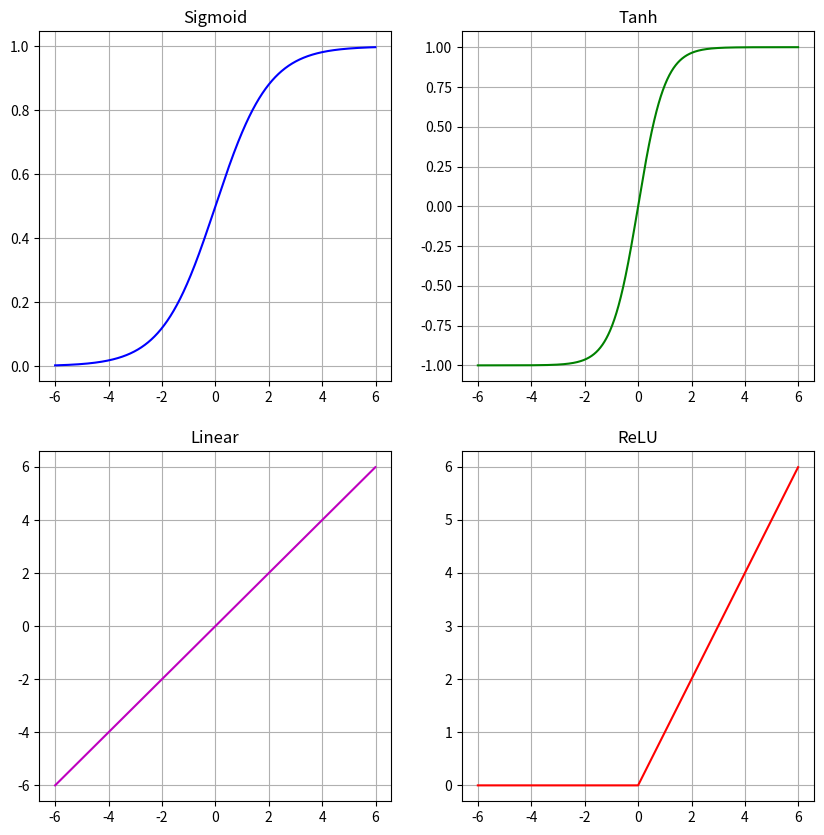

Python code for this plot:
#!/usr/bin/env python
# coding: utf-8

# # Convolutional Neural Networks
# 
# 
# There exists different types of deep neural networks, e.g.
# * Convolutional Neural Networks (CNNs)
# * Deep Belief Networks (DBNs)
# * Stacked Autoencoders
# * (Hierarchical) Recurrent Networks
# * (Hierarchical) Attention Networks
# * Sequence-to-Sequence Networks
# * Transformer Networks
# * Deep Q-Networks (Deep Reinforcementlearning)
# * Generative Adversarial Networks
# 
# and many variants of them. 
# 
# Among these different types, CNNs are currently the most relevant ones. This section describes the overall architecture and the different layer-types, applied in a CNN. 

# ## Overall Architecture
# 
# ### General Idea
# 
# 
# On an abstract level the architecture of a Deep Neural Network looks like this:
# 
# <img src="https://maucher.home.hdm-stuttgart.de/Pics/dnnExtractorClassifier.png" alt="Drawing" style="width: 800px;"/>
# 
# The goal of deep learning is to extract meaningful features. The *Extractor-Part* of the network learns from low-level features (e.g. pixel values) at the input of the network a hierarchy of increasingly meaningful features. Using informative features a classifier at the end of the Deep Neural Network can easily determine the correct class (see also the sketch below and the [cat-example-image](#cnnconceptcat)). 

# **Example:** Assume that a classifier shall learn to distinguish the two classes *House* and *Car*. The accuracy of such a classifier strongly depends on the type of input (= image representation) to the classifier. 
# 
# As sketched on the left hand-side of the picture below, one type of input is the image itself, i.e. the array of intensity-values of all pixels. Pixel-intensities are not very *informative* in the context of classification. Moreover, this type of input is quite large: $r \times c \times d$ values, where $r$ is the height, $c$ is the width and $d$ is the number of channels of the image. Hence, the classifier's accuracy can be expected to be low. It would be much better to pass more informative features to the classifier. For example better features could be edges of different directions or even more complex structures, which frequently appear in the training data and are informative in the sense, that they provide strong hints to determine the object's class. Moreover, as also depicted in the sketch below, it can also be helpful to not only encode *which feature is present* but also *where does the feature appear*. 
# 
# <img src="https://maucher.home.hdm-stuttgart.de/Pics/betterFeatures.png"> 

# **Visualization of learned features**
# 
# In [Zeiler and Fergus: Visualizing and Understanding of Convolutional Neural Networks](https://arxiv.org/pdf/1311.2901.pdf) the authors demonstrated, that deep neural networks actually learn informative features (as sketched in the drawing above). The first layers learn quite low-level structures such as edges. The next layer combines these simple structures to more complex and more informative structures and so on. In this way the extractor part of a deep neural network learns a hierarchy of informative features.
# 
# Learned features in layers 1 and 2:
# <img src="https://maucher.home.hdm-stuttgart.de/Pics/zeilerLayers1-2.PNG">
# 
# Learned features in layer 3:
# <img src="https://maucher.home.hdm-stuttgart.de/Pics/zeilerLayer3.PNG"> 
# 
# Learned features in layers 4 and 5:
# <img src="https://maucher.home.hdm-stuttgart.de/Pics/zeilerLayers4-5.PNG"> 

# ### Milestone Alex-Net
# 
# The picture below contains a very famous CNN - the so called [AlexNet](https://www.nvidia.cn/content/tesla/pdf/machine-learning/imagenet-classification-with-deep-convolutional-nn.pdf), which won the ImageNet contest in 2012. In the classification-task of this contest 1000 different objects must be recognized in images. For training 15 million labeled images have been applied. On a computer with two GTX 580 3GB GPUs training took about 6 days. AlexNet achieved a top-5 error rate of 15.4% - compared to 26.2% of the second best. AlexNet can be considered as an important milestone in the development and application of deep neural networks.
# <a id="alexnet"></a>
# <img src="https://maucher.home.hdm-stuttgart.de/Pics/AlexNetArchitecture.png" width="800" align="center">

# The input of to the AlexNet is a 3-channel RGB-image. The dense-layer at the output consists of 1000 neurons, each refering to one of the 1000 object categories, which are distinguished in the ImageNet data. The index of the output-neuron with the maximum value indicates the most-probable object category. 

# Between input- and output-layer, there are basically three different types of layers:
# * convolutional layers
# * pooling layers
# * fully connected layers
# 
# Moreover, normalisation-layers, dropout-layers, deconvolution-layers and dilation-layers are also frequently applied in CNNs. In the following sections, these layer types are described.

# ## Convolution Layer
# 
# A key concept of CNNs is the convolutional layer. This layer type applies convolutional filtering, which has already been introduced in section [preprocessing](../preprocessing/02filtering.ipynb). For recap, the basics of convolution-filtering are summarized in the next subsection.
# 
# [//]: # "In this section first the concept of conventional convolutional filtering is described. Then subsection [Convolutional Layer in CNNs](#convLayer) discusses the application of this concept in CNNs."

# <a id="conceptConvolution"></a>
# ### Recap: 2D-Convolution Filtering
# 
# Convolution Filtering of a 2D-Input of size 
# 
# $$
# (r \times c)
# $$ 
# 
# with a 2D-Filter of size 
# 
# $$
# (a \times b)
# $$
# 
# is defined by applying the filter at each possible position and calculating the scalar product of the filter coefficients and the input-values covered by the current position of the filter. This scalar product is the filter-output at the corresponding position. 
# If the filter is applied with a stepsize of $s=1$, then there exists $(r-a+1) \times (c-b+1)$ possible positions for calculating the scalar product. Hence, the output of the convolution filtering is of size 
# 
# $$
# (r-a+1) \times (c-b+1).
# $$
# 
# Hereafter, we assume to have quadratic inputs of size $(r \times r)$ and quadratic filters of size $(a \times a)$. 

# The picture below shows the convolution-filtering of a $(10 \times 10)$ input with an average filter of size $(3 \times 3)$. In this picture the filtering operation is only shown for the upper right and the lower left position. Actually, there are $(8 \times 8)$ elements in the output.
# 
# > **Note:** In signal processing convolution and correlation is not the same. Convolution is correlation with the filter rotated 180 degrees. In context of neural networks, where filter coefficients are learned, this distinction can be ignored. As it is common in machine learning literature, in this notebook convolution and correlation are the same.

# <img src="https://maucher.home.hdm-stuttgart.de/Pics/ConvolutionConceptSmall.png" width="600" align="center">

# #### Stepsize
# The filter need not be convolved in steps of $s=1$ across the input. Larger stepsizes yield a correspondingly smaller output. In the picture below filtering with stepsize of $s=2$ is shown below filtering the same input with a stepsize of $s=1$. 
# 
# <img src="https://maucher.home.hdm-stuttgart.de/Pics/ConvStepSizeSmall.png" width="600" align="center">
# 
# 

# #### Zero-Padding
# Besides stepsize, *Padding* is an important parameter of convolutional filtering. A padding of $p>0$ means, that at the left, right, upper and lower boundary of the input $p$ columns (rows) of zeros are attached to the input. In the picture below a padding of $p=1$ (lower part) is compared with a convolutional filtering without padding (upper part).
# Often zero-padding is set such that the size of output is equal to the size of the input. For a stepsize of $s=1$ and an uneven filter-width of $a$, this is the case if
# 
# $$
# p=\frac{a-1}{2}
# $$
# 
# <img src="https://maucher.home.hdm-stuttgart.de/Pics/ConvPaddingSmall.png" width="600" align="center">
# 

# For a quadratic input with sidelength `r`, a quadratic filter of side-length `a`,  a padding of `p`, and a stepsize of `s`, the quadratic output of convolution-filtering has a side-length of 
# 
# $$
# o=\frac{r-a+2p}{s}+1.
# $$

# <img src="http://maucher.home.hdm-stuttgart.de/Pics/ConvolutionFilterDemo3.gif" style="width:800px" align="center">

# <a id="convLayer"></a>
# ### Convolutional Layer in CNNs
# 
# In Convolutional Neural Networks (CNN), Convolution-Layers implement the concept of convolution-filtering. However, in CNNs
# * the filter coefficients are not defined by the user. Instead they are **learned in the training phase**, such that these filters are able to detect patterns, which frequently occur in the training data. In the context of CNNs the filter-coefficients are called **weights**.
# * the output of a convolutional filter is called a **feature map**. All elements of a single feature map are calculated by the same set of **shared weights**.
# * the output-elements of a convolutional filter are typically fed element-wise to an **activation-function**, which maps single scalars to other scalars in a non-linear manner. 
# * for a given input not only one, but **multiple feature maps** are calculated in parallel. Different feature maps have different sets of **shared weights**. 
# * The input does not only contain one, but multiple parallel 2D arrays of equal size. These parallel 2D-arrays are called **channels**.
# 

# Below, we start from the **Dense Layer** - the typical type of layer in conventional feed forward networks like Multi-Layer-Perceptrons. Coming from the dense layer, we first describe the difference to the 1-dimensional convolution convolution before we extend to the 2-dimensional convolution, as typically applied in CNNs for obect-recognition.   

# <a id="denselayer"></a>
# #### Dense Layer (Fully Connected Layer)
# In conventional neural networks (Multi Layer Perceptron) each layer is a so called *Dense Layer* (or *fully connected layer*) as depicted in the image below: 
# <img src="https://maucher.home.hdm-stuttgart.de/Pics/denseLayerTikz.png" style="width: 600px" />
# 
# In a dense layer each neuron in layer $k$ is connected to all neurons in layer $k-1$.
# 
# If $\mathbf{x}=(x_1,x_2,\ldots,x_n)$ is the input and $\mathbf{y}=(y_1,y_2,\ldots,y_m)$ is the output of a fully connected layer, then 
# 
# $$
# \mathbf{y}=g(W \cdot \mathbf{x^T}),
# $$
# 
# where $g()$ is the activation function and 
# 
# $$W=\left(
# 		\begin{array}{cccc}
# 		w_{1,1} & w_{1,2} & \cdots & w_{1,n}  \\ 
# 		w_{2,1} & w_{2,2} & \cdots & w_{2,n}  \\ 
#         \vdots &  \vdots  & \ddots & \vdots  \\
# 		w_{m,1} & w_{m,2} & \cdots & w_{m,n}  \\ 
# 		\end{array}
# 		\right)
# $$
# 
# is the weight matrix. Entry $w_{i,j}$ is the weight from the $j.th$ element in $\mathbf{x}$ to the $i.th$ element in $\mathbf{y}$.

# #### Simple Convolutional Layer 1-Dimensional
# 
# In contrast to a dense layer, in a convolutional layer
# 
# * neurons in the output of the layer are not connected to all neurons of the previous layer
# 
# * all neurons in the output of the layer share the same weights
# 
# The set of shared weights ($w_1, w_2, w_3$ in the picture below) are the learnable filter coefficients. These filter coefficients define a *feature*, which is extracted by this filter. The set of output-neurons, which share the same weight-set are called **feature map**. The value of each output neuron $y_j$ indicates how strong the feature, defined by the weight-set, is present in the input-area, which is connected to $y_j$.  
# 
# A single feature map calculated from a single channel in a 1-dimensional convolutional layer is shown below:
# 
# <img src="https://maucher.home.hdm-stuttgart.de/Pics/convLayer1DTikz.png" style="width: 600px" />

# #### Simple Convolutional Layer 2-Dimensional
# 
# If the neurons in the input and output of the convolution layer are aranged as 2-dimensional arrays, and the shared weight-set is also 2-dimensional, we speak of a 2-dimensional convolution layer.
# 
# A single feature map calculated from a single channel in a 2-dimensional convolutional layer as shown below:
# 
# <img src="https://maucher.home.hdm-stuttgart.de/Pics/convLayer2DTikz.png" style="width: 600px" />
# 
# The picture below represents the same operation as the picture above, but in a more abstract manner. We will use this simpler represenation in the sequel.
# 
# <img src="https://maucher.home.hdm-stuttgart.de/Pics/convLayer2DarrayTikz.png" style="width: 500px" />

# <a id="multichannels"></a>
# #### Multiple Channels at the input of the Convolutional Layer
# In CNNs the input to a convolutional layer is in general not a single 2D-array, but a set of multiple arrays (channels). For example in object recognition the input of the first convolutional layer $conv_1$ is usually the image. The number of channels is then 3 for a RGB-image and 1 for a greyscale image. For all of the following convolutional layers $conv_i, \; i>1,$ the input is typically the set of (pooled) feature maps of the previous layer $conv_{i-1}$. In the picture below the calculation of the values of a single feature map from $L=3$ channels at the input of the convolutional layer is depicted. Note that for calculating the values of a single feature map, for each channel an individual filter is learned and applied. 
# 
# 
# 
# <img src="https://maucher.home.hdm-stuttgart.de/Pics/ConvolutionMultChan.png" width="500" align="center">
# 

# <a id="multifeatures"></a>
# #### Multiple Feature Maps at the output of the Convolutional Layer
# The previous subsection demonstrated the calulation of a single feature map from multiple channels at the input of the convolutional layer. **In a CNN there are multiple channels at the input and multiple feature maps at the output of a convolutional layer.** For sake of simplicity - and because we already know how multiple channels at the input influence a single feature map at the output - the picture and the code cells below demonstrate how multiple feature maps at the output are calculated from a single channel. Note that each feature map has it's own set of shared weights (filter-coeffients) for each channel at the input of the convolutional layer:
# 
# <img src="https://maucher.home.hdm-stuttgart.de/Pics/ConvolutionMultFeats.png" width="500" align="center">
# 
# 

# #### Activation function
# Activation functions operate element-wise on the values of feature maps. The most common activation functions are 
# * ReLU (Rectified Linear Unit)
# * sigmoid
# * tanh (tangens hyperbolicus)
# * linear
# * softmax
# * threshold
# These functions are defined and visualized below.

# In[1]:


import numpy as np
np.set_printoptions(suppress=True,precision=2)
from matplotlib import pyplot as plt


# In[2]:


def sigmoid(input):
    return 1/(1+np.exp(-input))


# In[3]:


def tanh(input):
    return np.tanh(input)


# In[4]:


def linear(input):
    return input


# In[5]:


def relu(input):
    return np.maximum(np.zeros(input.shape),input)


# In[6]:


def softmax(z):
    """Softmax activation function."""
    return np.exp(z)/np.sum(np.exp(z),axis=0)


# In[7]:


R=6
x=np.arange(-R,R,0.01)
plt.figure(figsize=(10,10))
###Sigmoid#################
plt.subplot(2,2,1)
plt.grid()
ysig=sigmoid(x)
plt.plot(x,ysig,'b-')
plt.title("Sigmoid")
###Tanh####################
plt.subplot(2,2,2)
plt.grid()
ytan=tanh(x)
plt.plot(x,ytan,'g-')
plt.title("Tanh")
###Linear##################
ylin=linear(x)
plt.subplot(2,2,3)
plt.grid()
plt.plot(x,ylin,'m-')
plt.title("Linear")
###Relu####################
yrelu=relu(x)
plt.subplot(2,2,4)
plt.grid()
plt.plot(x,yrelu,'r-')
plt.title("ReLU")
plt.show()


# ## Pooling Layer in CNNs
# Convolutional layers extract spatial features from their input. The filters (sets of shared weights) define which features are extracted. In the training phase the filters are learned, such that after learning they represent patterns, which frequently appear in the training data. Since each element in a feature map corresponds to a unique region of the input, feature maps do not only represent if the feature is contained in the current input, but also where it is contained (spatial information). 
# 
# The benefits of **pooling layers** are:
# * they reduce the size of the input channels and therefore reduce complexity
# * they provide a certain degree of shift-invariance in the sense, that if in two inputs a certain feature appears not in exactly the same position, but in nearby positions they yield the same pooled output.

# Similar as in a convolution layer, in pooling layers a filter is shifted across a 2D-input and calculates for each position a single value. However, in pooling layers
# * the filter weights are not learned, instead the operation performed is a fixed and often non-linear operation. Common pooling operations are:
#     * **max-pooling**: the filter outputs the maximum of it's current input region
#     * **min-pooling**: the filter outputs the minimum of it's current input region
#     * **mean-pooling**: the filter outputs the arithmetic mean of it's current input region
#   
#   The most frequent type is max-pooling.
#   
# * the common stepsize $s$ in a pooling layer is equal to the width of the filter $w$, i.e. the pooling filter operates on *non-overlapping* regions. Even though $s=w$ is the common configuration, it is not mandatory and there exist some good CNNs, whose pooling layers operate in a overlapping manner with $s<w$. 
# 
# In the picture below max-pooling with a filter width of $w=s=2$ is shown. In this case pooling reduces the size of the 2D-input by a factor of 2. 

# 
# <img src="https://maucher.home.hdm-stuttgart.de/Pics/MaxPooling.png" width="600" align="center">
# 
# 
# The configuration sketched in the picture above is implemented in the code cells below.

# ## Concatenation of Convolution and Pooling
# 
# As shown by the example of the [AlexNet architecture](#alexnet), in a CNN after the input layer usually a cascade of convolution followed by pooling is applied. Each convolutional layer extracts meaningful features and their location. Each pooling layer reduces the size of the channels and thus the spatial resolution of features. 
# 
# The image below shows a single sequence of convolution and pooling.   

# <a id="convrelupool"></a>
# <img src="https://maucher.home.hdm-stuttgart.de/Pics/ConvActPool.png" width="700" align="center">

# In subsections [Multiple Channels](#multichannels) and [Multiple Feature Maps](#multifeatures) it was already shown how to calculate a single feature map from multiple input channels and how to calculate multiple feature maps from a single input channel. Now, we have a combination of both of them: Multiple feature maps are calculated from multiple channels. For a convolutional Layer with $C$ input channels and $F$ feature maps at the output, the entire operation is defined by an array of $F$ rows and $C$ columns. Each element of this array is a 2-dim array $W_{ij}$, which is the filter applied for calculating feature map $i$ from channel $j$. Hence, the **entire convolutional operation** is defined by a **4-dim filter array**, whose
# 
# * first dimension is the number of featuremaps $F$ at the output of the convolutional layer
# * second dimension is the number of channels $C$ at the input of the convolutional layer 
# * third and forth dimension is given by the size of the covolutional filter $W_{ij}$.
# 
# Correspondingly, the $C$ input channels can be arranged in a **3-dimensional input array**, whose
# 
# * first dimension is the number of channels $C$ at the input of the convolutional layer
# * second dimension is the number of rows in each input channel
# * third dimension is the number of columns in each input channel
# 
# Applying the 4-dimensional filter array on the 3-dimensional input array yields a **3-dimensional feature array**, whose 
# 
# * first dimension is the number of featuremaps $F$ in the output of the convolutional layer
# * second dimension is the number of rows in each featuremap at the output of the convolutional layer
# * third dimension is the number of columns in each featuremap at the output of the convolutional layer
# 

# The picture below sketches the sequence of convolution, activation and pooling in an abstract manner: For $L_i$ input channels of convolutional layer $conv_i$ $L_{i+1}$ feature maps are calculated. These feature maps are processed by an activation function and fed to a pooling layer. The pooled $L_{i+1}$ feature maps are the $L_{i+1}$ input channel for the next convolutional layer. If no further convolution-layer is applied, the pooled feature maps are serialized and fed to a fully connected layer. 
# 
# <img src="https://maucher.home.hdm-stuttgart.de/Pics/ChannelCubes.png" width="400" align="center">

# ## Fully Connected Layers at CNN Output
# 
# In CNNs cascades of convolution- and pooling layer learn to extract meaningful features. These learned features are then fed to a classifier or to a regressor, which outputs the estimated class or the estimated numeric value, respectively. The final classifier or regressor is usually implemented by a usual single- or multilayer perceptron (SLP or MLP), which consist of one or more dense layers (see [dense layer](#denselayer)), respectively. 
# 
# As shown in the picture below, the output of the last pooling layer is serialized before it is fed into a fully connected layer. In this example only one fully connected layer is applied, i.e. the classifier is just a SLP. Since there are 8 neurons in the output of the fully connected layer, this example architecture can be applied for a classification into 8 classes. In this case the output is usually processed by a **softmax-activation function**, which is not depicted in the image below. 

# <img src="https://maucher.home.hdm-stuttgart.de/Pics/ConvActPoolFC.png" width="800" align="center">

# <a id='cnnconceptcat'></a>
# ### CNN Summary
# <img src="https://maucher.home.hdm-stuttgart.de/Pics/cnnConceptCat.png" alt="Drawing" style="width: 300px;"/>
# 
# Image source: [F. Chollet, Deep Learning with Python](https://www.manning.com/books/deep-learning-with-python)

# * The **Extractor-Part of a CNN** learns filters, which are able to extract **local structures**, which frequently occur in the training data.
# * Since the features are local, restricted to the size of the filter-kernel, it doesn't matter at which position in the training images the structures appear $\Rightarrow$ **Translation invariance**
# * A CNN learns a **hierarchy of increasingly meaningful features**. Higher level features are combined from lower level features.
# * Using high-level features such as a cat-eye, a cat-ear and a cat-mouth, a **classifier** at the end of the CNN can easily determine the correct class (cat).
# * In the earlier layers, where the feature maps are quite large, the **location of features in the images** can be determined quite well.
# * The deeper the layers the smaller their size and the **smaller the spatial resolution**. I.e. location information gets smaller. In the extreme case, where the feature map consists of only a single neuron, location information is zero. 
# * In some applications a classification task may benefit from zero-location information, in others location-information may support classification. 

# ### CNN Requirements
# CNNs (deep neural networks in general) usually consist of many layers and learnable parameters $\Rightarrow$ A large set of training data is required to learn robust models. However, there exist approaches to apply deep neural networks with only small sets of trainingdata, e.g.
# 
# * Apply (and fine-tune) pretrained networks
# * Apply **Active Learning**
# * Apply Data Augmentation techniques
# 
# The application of CNNs (deep neural networks in general) only makes sense if input data is somehow correlated. E.g. spatial correlation as in the case of images or temporal correlations as in the case of time-series data or in the case of written or spoken language.

# ## Advanced concepts
# Above the basic concepts of CNNs, i.e. convolution-, pooling- and fully-connected layers have been introduced. Further concepts, frequently applied in CNNs are e.g.
# 
# 
# * normalization
# * dropout
# * dilation
# * deconvolution
# * 1x1 convolution
# 
# These concepts are described in the following subsections.

# <a id="convbymatrix"></a>
# ### Convolution as matrix multiplication
# 
# In order to understand deconvolution, we first show how any convolution can be realized as a filter matrix-multiplication. 
# 
# Any convolutional filtering, as introduced above, can be calculated by matrix-multipliaction. Assume that the 2-dim input is
# 
# $$
# \mathbf{X}=\left[
# 	\begin{array}{cccc}
# 	x_{0,0} & x_{0,1} & x_{0,2} & x_{0,3} \\
# 	x_{1,0} & x_{1,1} & x_{1,2} & x_{1,3} \\
# 	x_{2,0} & x_{2,1} & x_{2,2} & x_{2,3} \\
# 	x_{3,0} & x_{3,1} & x_{3,2} & x_{3,3} \\
# 	\end{array}
# 	\right]
# $$
#     
# and the 2-dim filter is:
# 
# $$	
# \mathbf{W}=\left[
# \begin{array}{ccc}
# w_{0,0} & w_{0,1} & w_{0,2} \\
# w_{1,0} & w_{1,1} & w_{1,2}\\
# w_{2,0} & w_{2,1} & w_{2,2}\\
# \end{array}
# \right]
# $$
#     
# Then the serialized representation of the filter output, $\mathbf{Y_s}$, can be calculated by:
# 
# $$
# \mathbf{Y_s}=\mathbf{W_S}*\mathbf{X_S},
# $$
# 
# where $\mathbf{W_S}$ is 
# 
# $$
# \mathbf{W_S}=\left[
# 	\begin{array}{cccccccccccccccc}
# 	w_{0,0} &  w_{0,1}  &   w_{0,2}   &    0  & w_{1,0} &  w_{1,1}  &   w_{1,2}   &    0  & w_{2,0} &  w_{2,1}  &   w_{2,2}   &    0  & 0 &  0  &   0   &    0  \\
#     0 & w_{0,0} &  w_{0,1}  &   w_{0,2}   &    0  & w_{1,0} &  w_{1,1}  &   w_{1,2}   &    0  & w_{2,0} &  w_{2,1}  &   w_{2,2}   &    0  & 0 &  0  &   0     \\
#     0 &  0  &   0   &    0 & w_{0,0} &  w_{0,1}  &   w_{0,2}   &    0  & w_{1,0} &  w_{1,1}  &   w_{1,2}   &    0  & w_{2,0} &  w_{2,1}  &   w_{2,2}   &    0   \\
#      0 & 0 &  0  &   0   &    0 & w_{0,0} &  w_{0,1}  &   w_{0,2}   &    0  & w_{1,0} &  w_{1,1}  &   w_{1,2}   &    0  & w_{2,0} &  w_{2,1}  &   w_{2,2}    \\
# 	\end{array}
# 	\right]
#     $$
#     
# and $\mathbf{X_S}$ is the serialized representation of the input. 
# 
# $$
# \mathbf{X_s}=
# 	\left[
# 	\begin{array}{c}
# 	X_{0,0} \\
# 	X_{0,1} \\
# 	X_{0,2} \\
# 	X_{0,3} \\
# 	X_{1,0} \\
# 	X_{1,1} \\
# 	X_{1,2} \\
# 	X_{1,3} \\
# 	X_{2,0} \\
# 	X_{2,1} \\
# 	X_{2,2} \\
# 	X_{2,3} \\
# 	X_{3,0} \\
# 	X_{3,1} \\
# 	X_{3,2} \\
# 	X_{3,3} \\
# 	\end{array}
# 	\right]	
# $$
# 
# Note that this matrix $\mathbf{W_S}$ refers to the case of no zero-padding ($p=0$) and a step-size of $s=1$. However, it can easily be adopted to arbitrary values of $p$ and $s$.

# ### Deconvolution
# The concept of convolution has been described in [section Concept of 2D-convolution](#conceptConvolution). Applying a squared filter of side-length `a`, with a zero-padding of `p` and a stepsize of `s` on a squared input of side-length `r` yields a squared output of side-length
# 
# $$
# o=\frac{r-a+2p}{s}+1.
# $$
# 
# Depending on the parameters the output of side-length `o` is usually smaller than the input of side-length `r`. However, there is sometimes also demand for **calculating an output, which is larger than the input of the corresponding layer**. For example in 
# 
# * architectures, which shall provide a visualisation of the learned features, such as in the famous work of Zeiler and Fergus, [Visualizing and Understanding Convolutional Networks](https://arxiv.org/pdf/1311.2901.pdf).
# * CNNs for increasing image resolution, e.g. [Accelerating the Super-Resolution CNN](http://mmlab.ie.cuhk.edu.hk/projects/FSRCNN.html),
# * generative networks, e.g. **Generative Adversarial Networks (GANs)** as introduced in [Goodfellow et al: Generative Adversarial Nets](https://arxiv.org/pdf/1406.2661.pdf),
# * CNNs for semantic segmentation, e.g. [Shelhamer et al: Fully Convolutional Networks for Semantic Segmentation](https://arxiv.org/pdf/1411.4038.pdf)
# 
# The *increasing-operation* can be achieved by **deconvolutional layers**. Actually, the name *deconvolution* is misleading. Ihe operation shall be better named **transpose convolution**, because it is defined by multiplying the transposed matrix $W_S^T$ with an serialized from of the input. 
# 
# In section [Convolution as matrix multiplication](#convbymatrix) it was shown, that any convolution-filtering can be realized by matrix-multiplication:
# 
# $$
# \mathbf{Y_s}=\mathbf{W_S}*\mathbf{X_S}
# $$
# 
# The serialized input $\mathbf{X_S}$ has $r^2$ components and the serialized output has $o^2$ components, where $r$ and $o$ are the side-lengths of the squared input and output, respectively. Hence, matrix $\mathbf{W_S}$ has $o^2$ rows and $r^2$ columns. The transpose of this matrix $\mathbf{W_S^T}$ has $r^2$ rows and $o^2$ columns. Since, usually $o<r$, the multiplication of an input $\mathbf{U_S}$ with $\mathbf{W_S^T}$ yields a *larger output*
# 
# $$
# \mathbf{V_s}=\mathbf{W_S^T}*\mathbf{U_S}.
# $$
# 

# #### Application of Deconvolution for Semantic Image Segmentation
# Source: [Shelhamer et al; Fully Convolutional Networks for Semantic Image Segmentaion](https://people.eecs.berkeley.edu/~jonlong/long_shelhamer_fcn.pdf)
# 
# <img src="https://maucher.home.hdm-stuttgart.de/Pics/shelhamerSemanticSegmentation.png" style="width:500px" align="center">
# 
# <img src="https://maucher.home.hdm-stuttgart.de/Pics/shelhamerNet.png" style="width:500px" align="center">
# 
# 

# ### Dilated Convolution
# In the convolution operation as introduced above, the input to the filter at a given position is a small contiguous field within the input-array, e.g. an area of $(3 \times 3)$ pixels. This area of contiguous values, which influence the output at a given position of the filter is also called **local receptive field**. In a dilated convolution the local receptive field of a filter need not be a contiguous area. Instead, a **dilation rate of $d$** defines, that there are $d-1$ gaps inbetween the elements, which constitute the local receptive field. The lower part in the picture below shows a dilated convolutional filtering with $d=2$.
# 
# ![Semantic Segmentation Net](https://maucher.home.hdm-stuttgart.de/Pics/ConvDilated.png)

# If the width of a filter without dilation is $a$, the corresponding area covered by this filter with a dilation rate of $d$ is $(a-1)(d-1)$. The side-length of the filter-result is then
# 
# $$o=\frac{r-a+2p+(a-1)(d-1)}{s}+1$$.
# 
# Dilation allows the extraction of features, from a larger input area, without increasing the filter-width and thus the number of parameters, which must be learned. Simultaneously it implies a stronger subsampling, thus pooling may be not required.

# ### Dropout
# 
# Dropout is a technique to prevent Neural Networks, such as MLPs, CNNs, LSTMs from overfitting. The key idea is to randomly drop units along with their connections from the neural network during training. This prevents units from co-adapting too much. The drop of a defined ratio (0.1-0.5) of random neurons is valid only for one iteration. During this iteration the weights of the droped units are not adapted. In the next iteration another set of units, which are dropped temporarily is randomly selected. Dropout is only applied in the training-phase.  
# ![Dropout](https://maucher.home.hdm-stuttgart.de/Pics/dropout.PNG)

# ### Normalization
# 
# #### Normalization in General
# 
# Many Machine-Learning algorithms require a normalized input. This is particular true for algorithms, which apply (stochastic) gradient descent training, such as neural networks. Normalization means, that data is transformed such that each feature has a mean of 0 and a variance of 1. Normalisation usually provides more efficient training and better generalising models.
# 
# For example in the following dataset, mean and standard-deviation of the 3 features (columns) differ strongly. In a neural network, the effect of such a difference would be that weight-adaptations for features with high values are much stronger, than for features with low values.  
# 

# In[8]:


rawdata=np.array([[18,0.01,17000],
                  [37,0.003,87000],
                  [40,0.02,90000],
                  [52,0.0001,120000],
                  [25,0.07,42000],
                  [31,0.008,46000],
                 ])
print(rawdata)


# For normalization, first the mean and the standard-variation is calculated for each feature. Then from each value $x_{i,j}$ in the datamatrix, the column-mean $mean_j$ is subtracted and the result is divided by the column-standard-deviation $std_j$:
# 
# $$
# x'_{i,j}=\frac{x_{i,j}-mean_j}{std_j}
# $$

# In[9]:


featmean=rawdata.mean(axis=0)
featstd=rawdata.std(axis=0)
print("mean values of columns:\n",featmean)
print("standard-deviations of columns:\n",featstd)


# In[10]:


normalizeddata=(rawdata-featmean)/featstd
print("Normalized data:\n",normalizeddata)


# In[11]:


print("Mean of normalized data:\n",normalizeddata.mean(axis=0))
print("Standard-deviation of normalized data:\n",normalizeddata.std(axis=0))


# As can be seen in the previous output, after normalisation all features have a mean of 0 and a standard deviation of 1.
# 
# As mentioned above, data shall be normalized before it is passed to a neural network. However, it may also be helpfull to normalize data within a neural network. This is particularly advisable, if unbounded activation functions, such as ReLu are applied. In order to limit the unbounded activation from increasing the output layer values, normalization is used **before the activation function**. 
# 
# In the following two subsections 2 different types of normalisation within neural networks are described: *Local Response Normalisation* and *Batch Normalisation*. 

# #### Local Response Normalisation
# 
# Local Response Normalisation (LRN) has been applied in {cite}`KrizhevskySutskeverHinton` in order to limit activation values. Moreover, LRN models [lateral inhibition](https://en.wikipedia.org/wiki/Lateral_inhibition). In neurobiology lateral inhibition refers to the capacity of a neuron to reduce the activity of its neighbors. 
# 
# 
# 
# As depicted in the image below, two variants of LRN exist:
# 
# ![Semantic Segmentation Net](https://maucher.home.hdm-stuttgart.de/Pics/channelCubeLRN.png)
# 
# **Inter-Channel LRN:**
# 
# In this variant the averaging is performed along the channel-dimension (see left-hand-side in the image above). For channel $i$ the new value $b^i_{x,y}$ at the spatial position $(x,y)$ is calculated from the original values $a^j_{x,y}$ as follows:
# 
# $$
# b^i_{x,y} = a^i_{x,y} \frac{1}{\left(k+\alpha \sum\limits_{j=\max(0,i-n/2)}^{\min(d-1,i+n/2)}(a^j_{x,y})^2 \right)^{\beta}}
# $$
# Here, $k, \alpha, \beta$ and $n$ are hyperparameters. In the picture above $n/2=1$ and the input size is $d=4,r=4,c=5$.
# 
# **Intra-Channel LRN:**
# 
# In this variant the averaging is performed within a single channel over a spatial neighborhood (see right-hand-side in the image above). 
# For channel $i$ the new value $b^i_{x,y}$ at the spatial position $(x,y)$ is calculated from the original values $a^i_{x,y}$ as follows:
# 
# $$
# b^i_{x,y} = a^i_{x,y} \frac{1}{\left(k+\alpha \sum\limits_{u=\max(0,x-n/2)}^{\min(c,x+n/2)}\sum\limits_{v=\max(0,y-n/2)}^{\min(r,y+n/2)}(a^i_{u,v})^2 \right)^{\beta}}
# $$
# 
# As can be seen in the LRN-equations above the transformation depends only on hyperparameters and the values of the current input, i.e. no parameters must be learned for a LRN-layer.

# #### Batch-Normalization
# 
# In contrast to LRN, batch-normalisation is a trainable layer. Normalisation parameters must be determined from training-batches. Batch-normalisation has been introduced in {cite}`Ioffe`. It helps to mitigate the **Internal Covariate Shift (ICA)** problem, enables a better propagation of the gradients during training and thus provides the possibility of deeper neural networks (without Batch-Normalisation the **vanishing gradient problem** causes ineffective learning in the case of very deep networks).[^1]  
# 
# Batch-normalisation is performerd for each single neuron in the layer individually. I.e. for each single element $x$ at a concrete position within the 3-dimensional neuron-cube (as depicted in the pictures above) normalisation is performed as follows:
# 
# 1. Determine the mean $\mu_B$ by averaging the activation of the concrete neuron over the entire minibatch $B$ of size $m$:
# 
#     $$
#     \mu_B = \frac{1}{m}\sum\limits_{i=1}^m x_i
#     $$
# 
# 2. Determine the corresponding variance $\sigma^2$
# 
#     $$
#     \sigma^2_B=\frac{1}{m}\sum\limits_{i=1}^m (x_i - \mu_B)^2
#     $$
# 
# 3. Noramlize the value at the given neuron by
# 
#     $$
#     \hat{x}_i = \frac{x_i - \mu_B}{\sqrt{\sigma^2_B + \epsilon}}
#     $$
# 
# 4. Scale and shift the normalized value by:
# 
#     $$
#     y_i = \gamma \hat{x}_i + \beta
#     $$
#     
#     Parameters $\gamma$ and $\beta$ are learned during training. 
# 
# Instead of the values $x_i$ the normalized values $y_i$ are passed to the activation function of the layer. Note that for each neuron in the layer two parameters $\gamma$ and $\beta$ must be learned.
# 
# 
# [^1]: The ICA problem is nicely explained in [https://learnopencv.com/batch-normalization-in-deep-networks/](https://learnopencv.com/batch-normalization-in-deep-networks/).

# ### 1x1 Convolution
# 
# As described above, convolution-filtering provides the possibility to extract spatially extended features. The size of the filter defines the size of the feature, that can be extracted. A feature which is stretched over $p \times p$ pixels requires a filter of at least this size to extract it. In this view a $1 \times 1$-filter sounds impractical. 
# 
# A *usual* filter-size of $3 \times 3$ and a filter of size $1 \times 1$ is visualized in the image below.
# 
# ![Semantic Segmentation Net](https://maucher.home.hdm-stuttgart.de/Pics/channelCube1x1.png)
# 
# A $1 \times 1$-convolution can be viewed as an Dense-layer operated over all channels at a specific pixel location. As such it is often applied to reduce the number of channels (**dimensionality-reduction**), while keeping the spatial resolution constant. For this purpose $1 \times 1$-convolution is applied e.g. in [inception modules (GoogLeNet)](cnns.md).
# 

# #### Fully Convolutional Networks
# 
# In Fully Convolutional Networks (FCN) Dense Layers are replaced by $1 \times 1$ - convolutional filters. The fact, that no dense-layers are required provides the possibility to apply images of different size to the input of the network. In convolutional-layers varying input size yields varying output size, but in contrast to dense layers it does not apply varying weight-matrices!
# As depicted in the image below, in a FCN not only one class per input is calculated. Instead, the output is a **classification map**, which defines in which region which class is most likely. Such classification maps are applied e.g. for **semantic segmentation** (e.g. [Shelhamer et al; Fully Convolutional Networks for Semantic Image Segmentaion](https://people.eecs.berkeley.edu/~jonlong/long_shelhamer_fcn.pdf))
# 
# 
# <img src="https://maucher.home.hdm-stuttgart.de/Pics/ConvActPoolFullyConvolutional.png" width="800" align="center">

# In[ ]:




